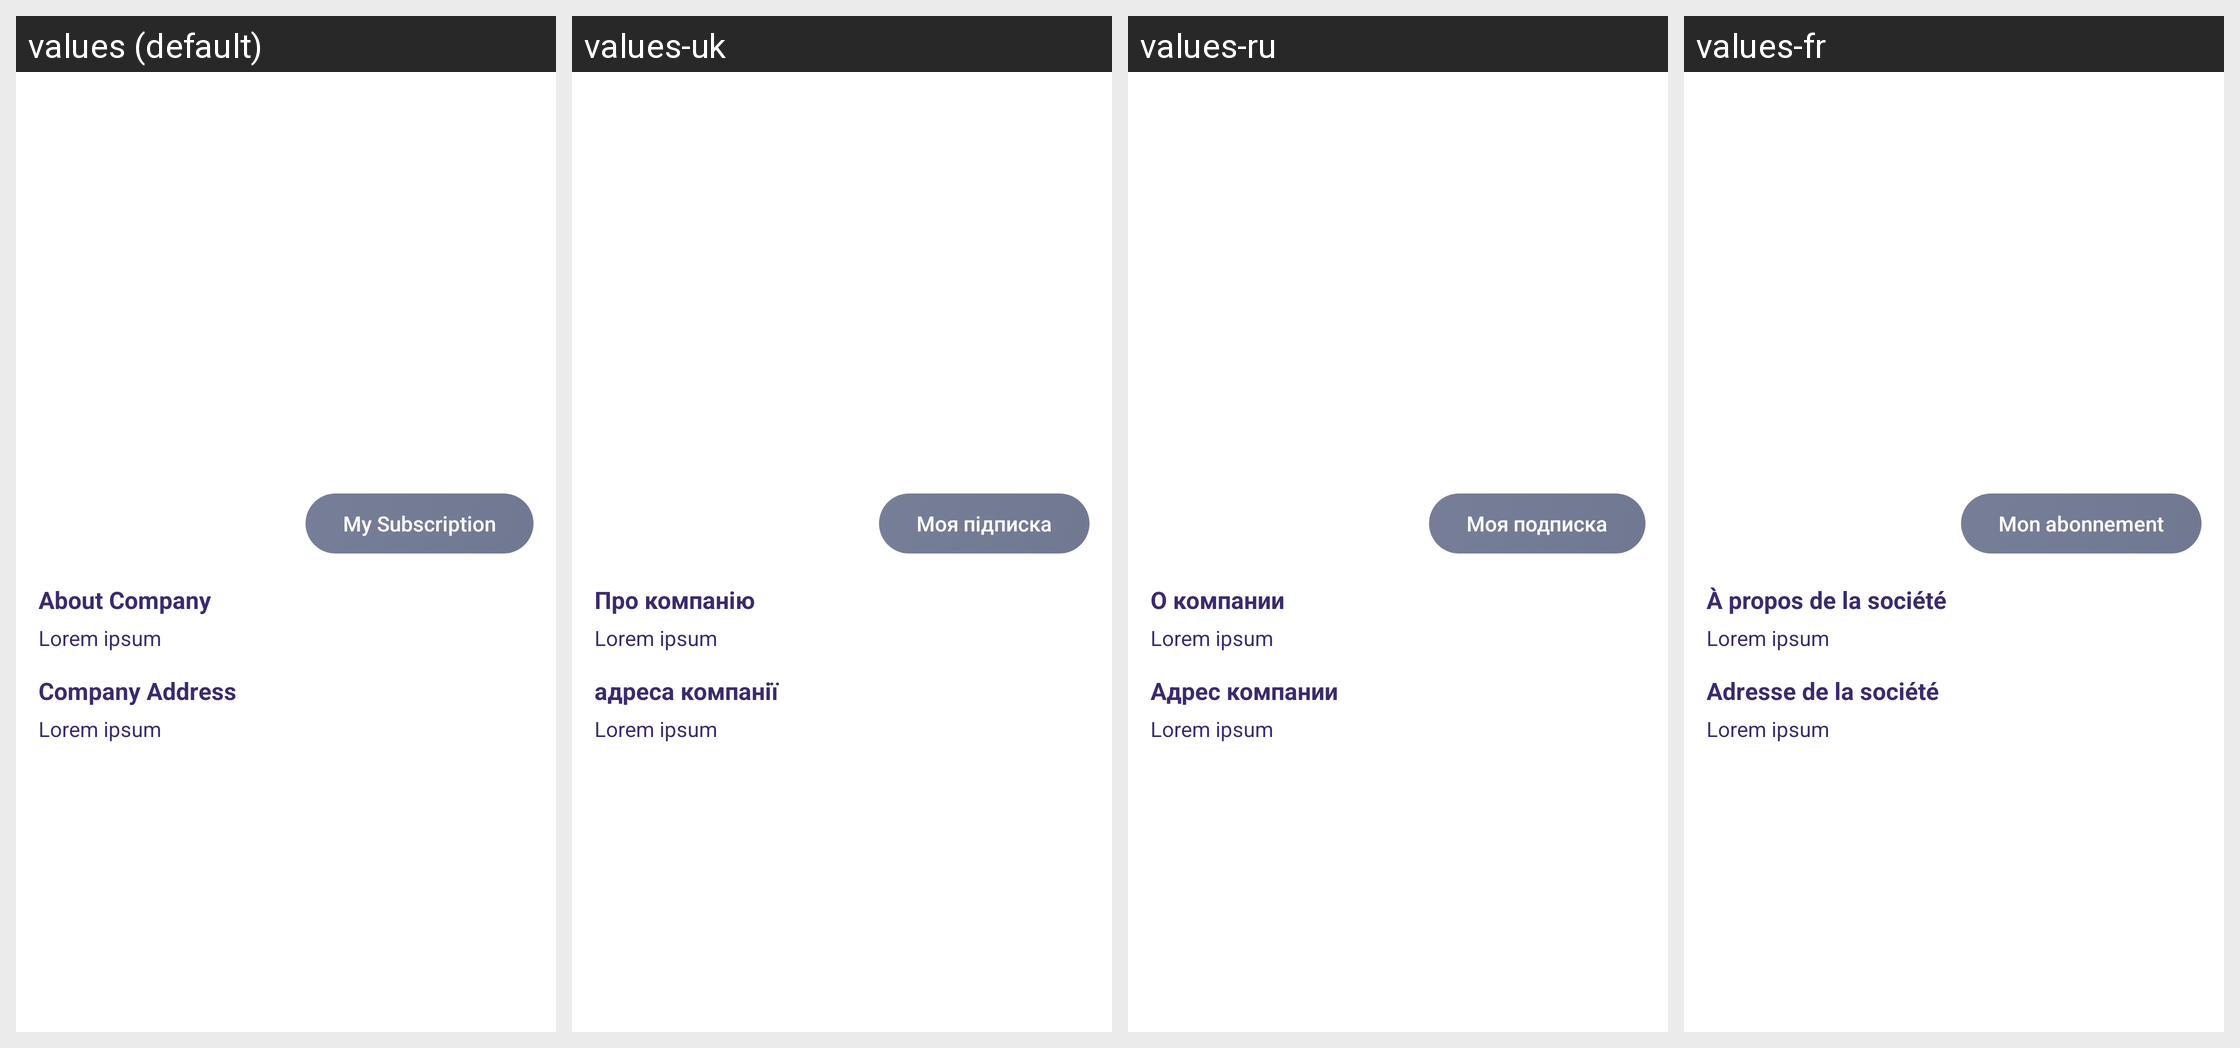

The Android screen above is rendered under several locales of the same app. Produce the string resources it draws, with the default and per-locale values.
Android screen res/layout/activity_recruiter_profile_details.xml rendered under 4 locales, left to right: values (default), values-uk, values-ru, values-fr. Device: Nexus 5 (rendered at 1080×1920; each locale shown at half size, 540×960, under a caption strip naming it); theme AppTheme.
Other locales in the repository, not shown: values-ca, values-de, values-es, values-in, values-it, values-nl.
Strings drawn on this screen, with the default value and each locale's value (text and hints the layout hard-codes, and strings that could not be matched under every locale, appear in the picture but are not listed):

my_subscription
  values: My Subscription
  values-uk: Моя підписка
  values-ru: Моя подписка
  values-fr: Mon abonnement

About_Company
  values: About Company
  values-uk: Про компанію
  values-ru: О компании
  values-fr: À propos de la société

Lorem_ipsum
  values: Lorem ipsum
  values-uk: Lorem ipsum
  values-ru: Lorem ipsum
  values-fr: Lorem ipsum

Company_Address
  values: Company Address
  values-uk: адреса компанії
  values-ru: Адрес компании
  values-fr: Adresse de la société
